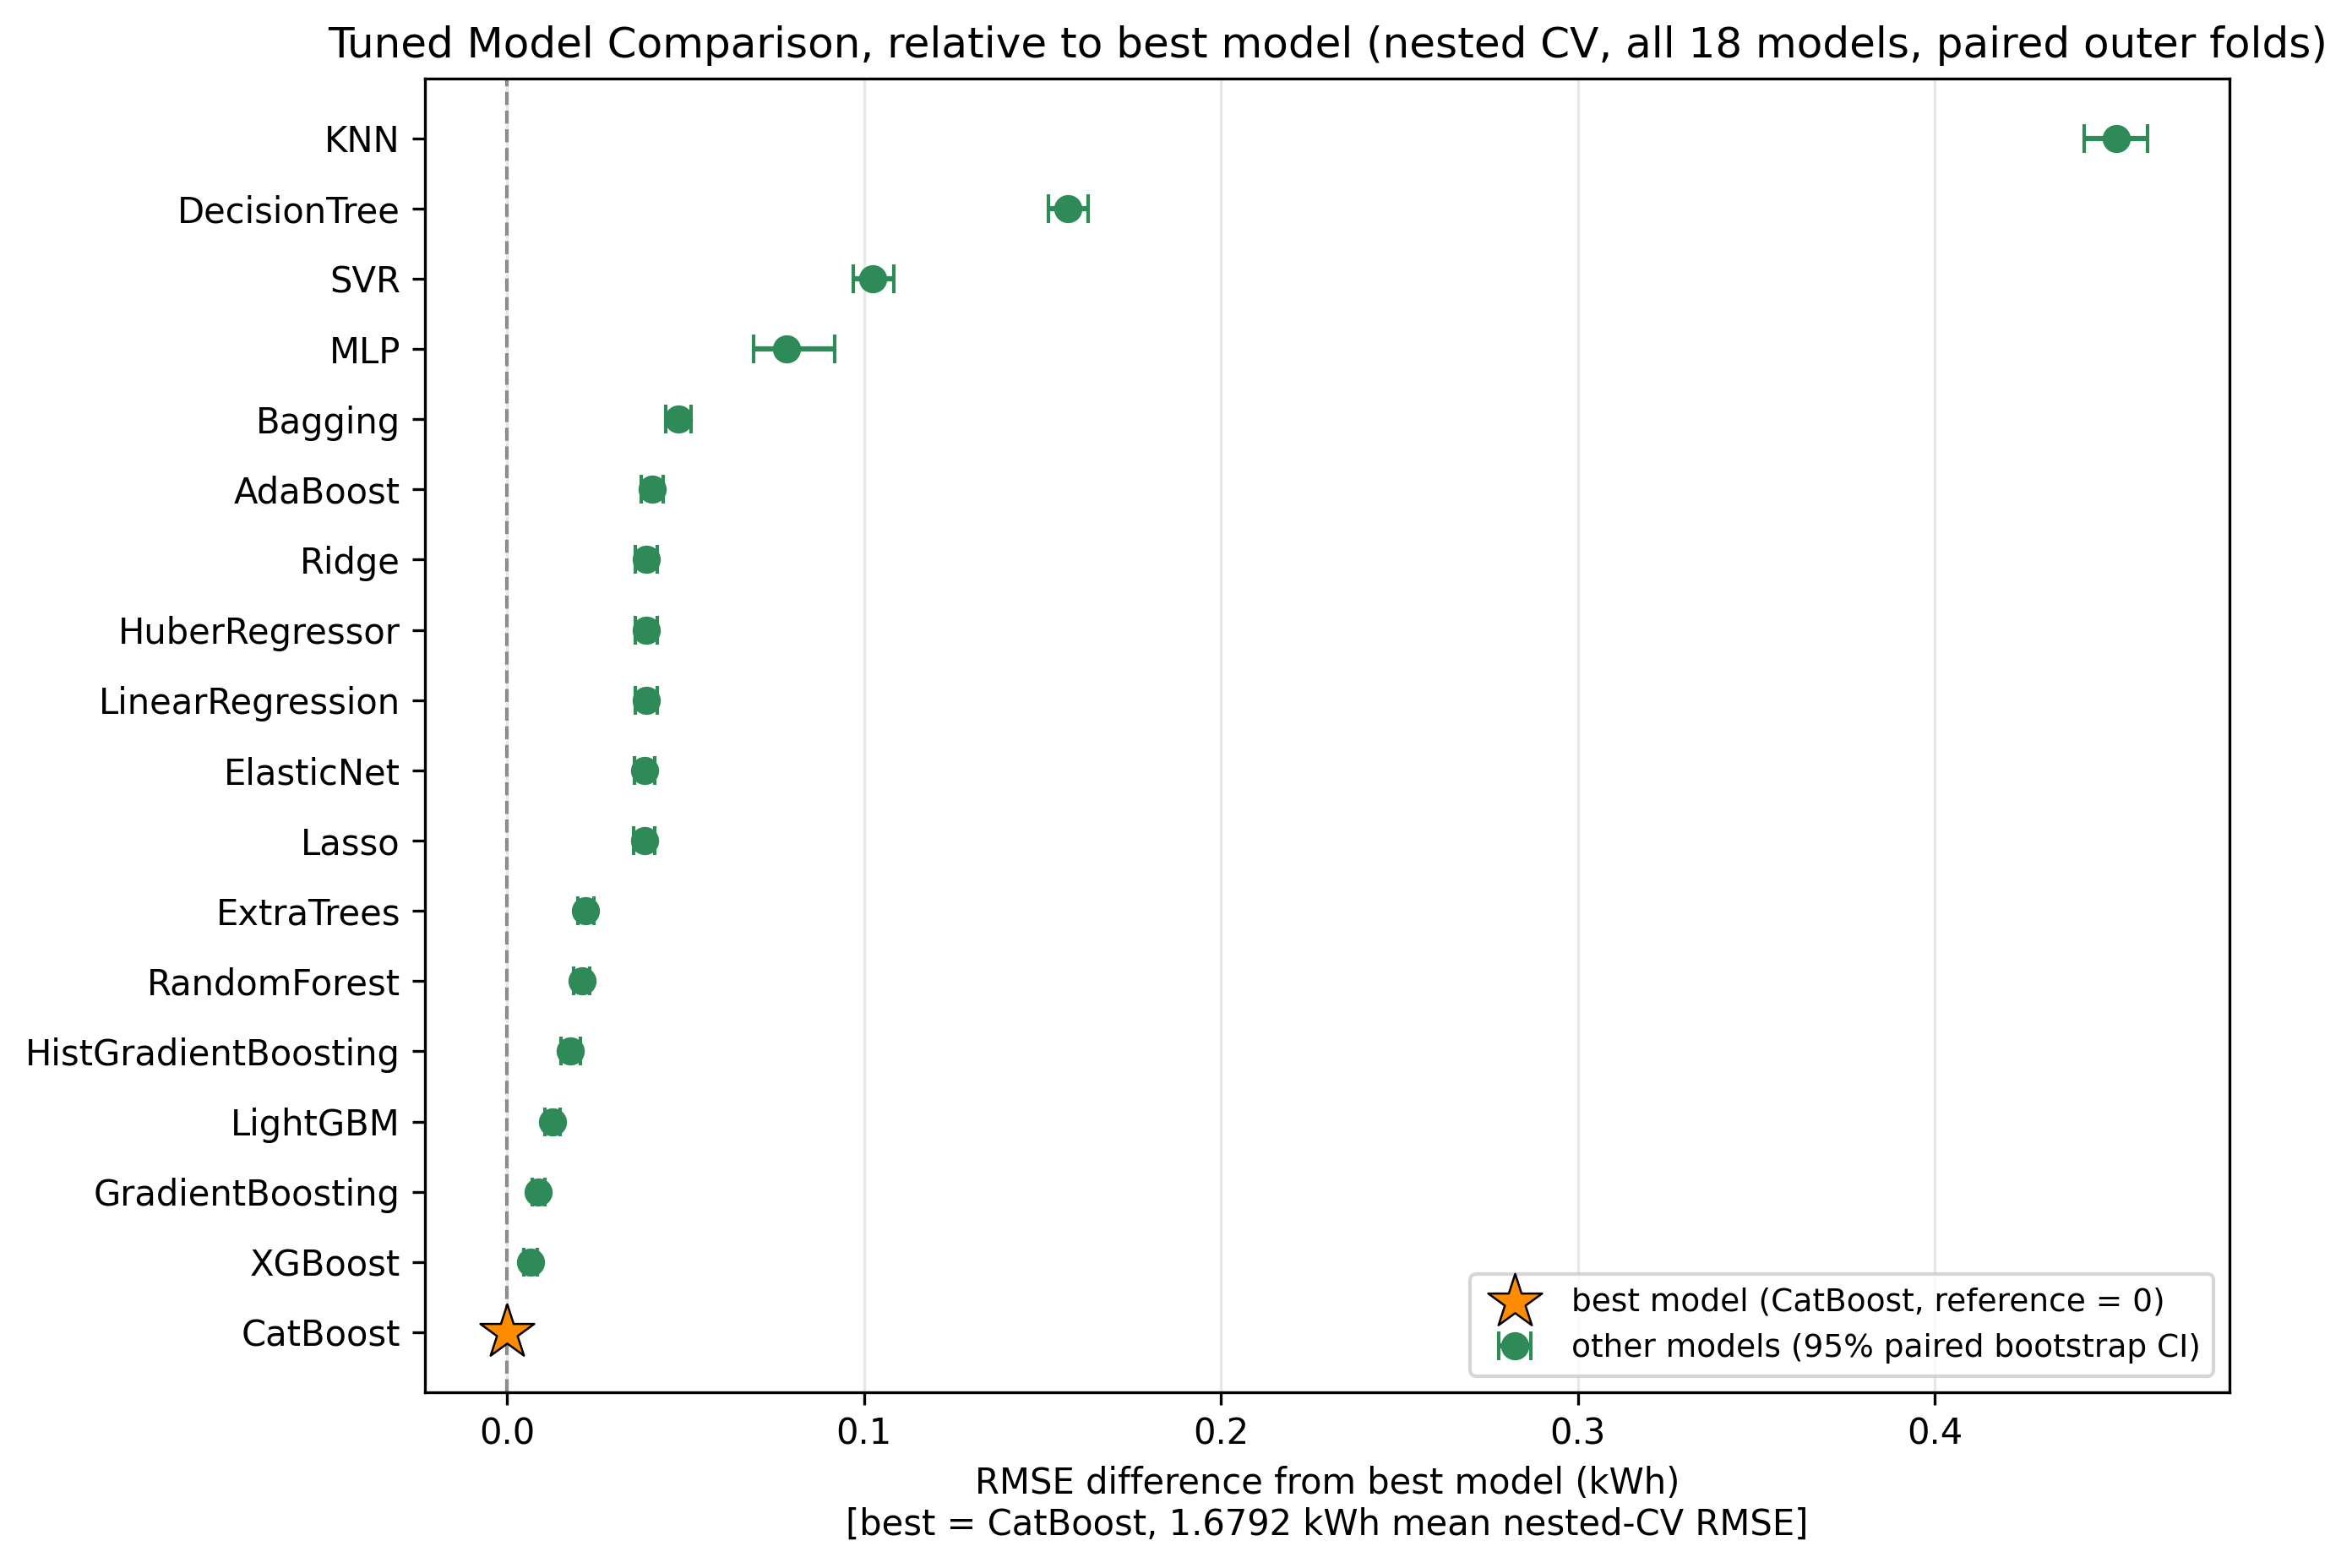

The data file committed next to this chart (first rows):
Model, NestedCV_R2_mean, NestedCV_R2_std, NestedCV_R2_CI95_low, NestedCV_R2_CI95_high, NestedCV_RMSE_mean, NestedCV_RMSE_std, NestedCV_RMSE_CI95_low, NestedCV_RMSE_CI95_high, NestedCV_MAE_mean, NestedCV_MAE_std, NestedCV_MAE_CI95_low, NestedCV_MAE_CI95_high, NestedCV_MAPE_mean, NestedCV_MAPE_std, NestedCV_MAPE_CI95_low, NestedCV_MAPE_CI95_high, n_hyperparams, mean_trial_reaching_within_1pct_of_final, median_trial_reaching_within_1pct_of_fin…, pct_folds_still_improving_in_last_quarte…, mean_pct_improvement_in_last_quarter
CatBoost, 0.8275, 0.007225, 0.8255, 0.8295, 1.679, 0.02096, 1.673, 1.685, 1.436, 0.02333, 1.429, 1.442, 0.05208, 0.0008904, 0.05182, 0.05232, 5.0, 4.42, 3.0, 8.0, 1.83
XGBoost, 0.8262, 0.007241, 0.8241, 0.8282, 1.686, 0.02197, 1.68, 1.692, 1.436, 0.02364, 1.43, 1.443, 0.05211, 0.0009119, 0.05185, 0.05236, 9.0, 7.8, 6.5, 2.0, 0.5873
GradientBoosting, 0.8257, 0.007265, 0.8237, 0.8277, 1.688, 0.02181, 1.682, 1.694, 1.439, 0.02366, 1.432, 1.446, 0.0522, 0.0009202, 0.05194, 0.05245, 5.0, 6.72, 4.0, 8.0, 2.954
LightGBM, 0.8249, 0.007772, 0.8228, 0.8271, 1.692, 0.02357, 1.685, 1.698, 1.44, 0.02486, 1.433, 1.447, 0.05225, 0.0009562, 0.05198, 0.05252, 9.0, 10.1, 10.5, 4.0, 1.295
HistGradientBoosting, 0.8239, 0.007678, 0.8217, 0.826, 1.697, 0.02395, 1.69, 1.703, 1.445, 0.02512, 1.438, 1.452, 0.05241, 0.0009809, 0.05213, 0.05268, 6.0, 7.72, 7.0, 6.0, 1.295
RandomForest, 0.8232, 0.007173, 0.8212, 0.8252, 1.7, 0.0223, 1.694, 1.706, 1.442, 0.02305, 1.435, 1.448, 0.05234, 0.0009075, 0.05208, 0.0526, 5.0, 1.68, 1.0, 18.0, 3.829
ExtraTrees, 0.823, 0.00711, 0.821, 0.8249, 1.701, 0.02308, 1.695, 1.708, 1.445, 0.02379, 1.439, 1.452, 0.05249, 0.0009354, 0.05223, 0.05275, 5.0, 2.34, 1.5, 16.0, 2.736
Lasso, 0.8195, 0.007857, 0.8174, 0.8217, 1.718, 0.02309, 1.711, 1.724, 1.485, 0.02604, 1.477, 1.492, 0.05378, 0.0009616, 0.0535, 0.05405, 1.0, 1.46, 1.0, 0.0, 0.1595
ElasticNet, 0.8195, 0.007858, 0.8174, 0.8217, 1.718, 0.02311, 1.711, 1.724, 1.485, 0.02603, 1.477, 1.492, 0.05378, 0.0009615, 0.05351, 0.05405, 2.0, 1.72, 1.0, 24.0, 4.401
LinearRegression, 0.8194, 0.008041, 0.8172, 0.8217, 1.718, 0.02348, 1.712, 1.725, 1.485, 0.02631, 1.477, 1.492, 0.05377, 0.0009704, 0.0535, 0.05404, , , , , 
HuberRegressor, 0.8194, 0.008037, 0.8172, 0.8217, 1.718, 0.02347, 1.712, 1.725, 1.485, 0.02631, 1.477, 1.492, 0.05377, 0.0009703, 0.0535, 0.05404, 2.0, 1.0, 1.0, 14, 2.675
Ridge, 0.8194, 0.008028, 0.8172, 0.8217, 1.718, 0.02347, 1.712, 1.725, 1.485, 0.0263, 1.477, 1.492, 0.05377, 0.0009702, 0.0535, 0.05404, 1.0, 1.0, 1.0, 0.0, 0.1154
AdaBoost, 0.8191, 0.00732, 0.8171, 0.8211, 1.72, 0.02007, 1.714, 1.725, 1.479, 0.02278, 1.473, 1.485, 0.05351, 0.0008642, 0.05326, 0.05375, 2.0, 7.3, 7.5, 4.0, 1.119
Bagging, 0.8176, 0.007088, 0.8156, 0.8195, 1.727, 0.02431, 1.72, 1.734, 1.459, 0.02416, 1.452, 1.466, 0.05303, 0.0009617, 0.05276, 0.0533, 3.0, 8.72, 8.5, 18.0, 4.168
MLP, 0.811, 0.01179, 0.8075, 0.814, 1.758, 0.04178, 1.747, 1.77, 1.484, 0.03477, 1.474, 1.494, 0.05378, 0.001281, 0.05345, 0.05416, 3.0, 10.6, 8.0, 22.0, 3.004
SVR, 0.8058, 0.008418, 0.8035, 0.8081, 1.782, 0.02603, 1.775, 1.789, 1.497, 0.02202, 1.491, 1.503, 0.05437, 0.0008214, 0.05414, 0.0546, 3.0, 16.6, 13.5, 16.0, 3.763
DecisionTree, 0.7938, 0.008356, 0.7914, 0.796, 1.836, 0.02706, 1.829, 1.844, 1.527, 0.02573, 1.52, 1.534, 0.05534, 0.000985, 0.05507, 0.05561, 3.0, 9.68, 7.5, 20.0, 6.479
KNN, 0.7227, 0.006873, 0.7207, 0.7245, 2.13, 0.03065, 2.122, 2.138, 1.726, 0.02889, 1.718, 1.734, 0.06355, 0.001142, 0.06323, 0.06386, 3.0, 3.16, 2.0, 2.0, 0.4775
